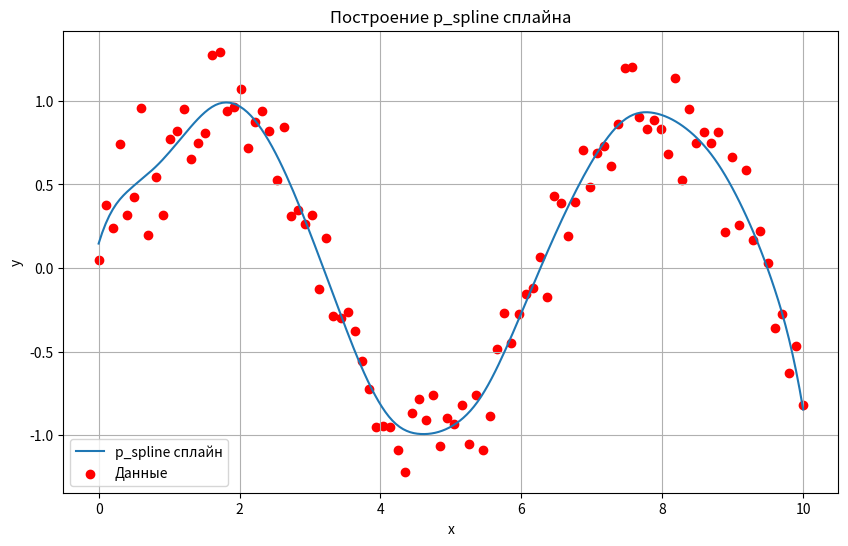

Write the Python code that produced this figure.
import numpy as np
import matplotlib.pyplot as plt
from scipy.interpolate import BSpline
# Базовый класс Spline
class Spline:
    def __init__(self, knots, degree, coefficients=None, dimension=1):
        """
        Инициализация базового класса Spline.

        Параметры:
        - knots (array-like): Узлы сплайна.
        - degree (int): Степень сплайна.
        - coefficients (array-like, optional): Коэффициенты сплайна.
        - dimension (int): Размерность сплайна.
        """
        self.knots = np.array(knots)
        self.degree = degree
        self.dimension = dimension
        self.coefficients = np.array(coefficients) if coefficients is not None else None

    def evaluate(self, x):
        """
        Метод для вычисления значения сплайна в точке x.
        Должен быть переопределен в подклассе.
        """
        raise NotImplementedError("Этот метод должен быть переопределен в подклассе.")

    def plot_spline(self, x_range, num_points=100):
        """
        Построение графика сплайна в указанном диапазоне.

        Параметры:
        - x_range (tuple): Кортеж (min_x, max_x) для диапазона построения.
        - num_points (int): Количество точек для построения графика.
        """
        x_vals = np.linspace(x_range[0], x_range[1], num_points)
        y_vals = self.evaluate(x_vals)

        plt.figure(figsize=(10, 6))
        plt.plot(x_vals, y_vals, label=f"{self.__class__.__name__} сплайн")
        if self.coefficients is not None:
            # Отображаем узлы сплайна
            plt.scatter(self.knots, self.evaluate(self.knots), color='red', label="Узлы сплайна")
        plt.xlabel("x")
        plt.ylabel("y")
        plt.title(f"Построение {self.__class__.__name__} сплайна")
        plt.legend()
        plt.grid(True)
        plt.show()

    @classmethod
    def create_p_spline(cls, x, y, knots=None, degree=3, penalty_order=2, lambda_=1.0, dimension=1):
        """
        Фабричный метод для создания объекта p_spline.

        Параметры:
        - x (array-like): Данные независимой переменной.
        - y (array-like): Данные зависимой переменной.
        - knots (array-like, optional): Узлы сплайна. Если не заданы, будут рассчитаны автоматически.
        - degree (int): Степень сплайна.
        - penalty_order (int): Порядок разностного штрафа.
        - lambda_ (float): Параметр сглаживания.
        - dimension (int): Размерность сплайна.

        Возвращает:
        - p_spline: Экземпляр подкласса p_spline.
        """
        return p_spline(x, y, knots, degree, penalty_order, lambda_, dimension)

# Подкласс p_spline
class p_spline(Spline):
    def __init__(self, x, y, knots=None, degree=3, penalty_order=2, lambda_=1.0, dimension=1):
        """
        Инициализация объекта p_spline.

        Параметры:
        - x (array-like): Данные независимой переменной.
        - y (array-like): Данные зависимой переменной.
        - knots (array-like, optional): Узлы сплайна.
        - degree (int): Степень сплайна.
        - penalty_order (int): Порядок разностного штрафа.
        - lambda_ (float): Параметр сглаживания.
        - dimension (int): Размерность сплайна.
        """
        self.x = np.array(x)
        self.y = np.array(y)
        self.penalty_order = penalty_order
        self.lambda_ = lambda_
        self.spline = None

        self.knots = knots
        self.degree = degree

        # Инициализируем граничные условия как None
        self.boundary_conditions = None

        # Выполняем подгонку сплайна к данным
        self.fit()

        # Инициализируем базовый класс с найденными параметрами
        super().__init__(knots=self.knots, degree=self.degree, coefficients=self.coefficients, dimension=dimension)

    def _difference_matrix(self, n_bases, d):
        """
        Создает разностную матрицу порядка d.

        Параметры:
        - n_bases (int): Количество базисных функций B-сплайна.
        - d (int): Порядок разности.

        Возвращает:
        - ndarray: Разностная матрица.
        """
        D = np.eye(n_bases)
        for _ in range(d):
            D = np.diff(D, n=1, axis=0)
        return D

    def set_boundary_conditions(self, bc_type, bc_values=None):
        """
        Задает граничные условия для сплайна.

        Параметры:
        - bc_type (str): Тип граничных условий ('natural', 'clamped').
        - bc_values (dict, optional): Значения производных для граничных условий.
            Для 'clamped' требуется {'left': value, 'right': value}.
            Для 'natural' не нужны дополнительные значения.
        """
        if bc_type not in ['natural', 'clamped']:
            raise ValueError("Поддерживаемые типы граничных условий: 'natural', 'clamped'.")

        if bc_type == 'clamped':
            if (bc_values is None or
                'left' not in bc_values or
                'right' not in bc_values):
                raise ValueError("Для 'clamped' граничных условий необходимо предоставить 'left' и 'right' значения производных.")

        self.boundary_conditions = {
            'type': bc_type,
            'values': bc_values
        }

        # После установки граничных условий необходимо повторно выполнить подгонку
        self.fit()

    def fit(self):
        """
        Аппроксимирует P-сплайн к предоставленным данным с использованием пенализованных наименьших квадратов
        и учитывая граничные условия, если они заданы.
        """
        if self.knots is None:
            num_internal_knots = max(int(len(self.x) / 4), 4)
            self.knots = np.linspace(min(self.x), max(self.x), num_internal_knots)
            self.knots = np.concatenate((
                [self.x[0]] * self.degree,
                self.knots,
                [self.x[-1]] * self.degree
            ))

        n = len(self.x)
        t = self.knots
        k = self.degree
        n_bases = len(t) - k - 1

        # Создаем базисную матрицу B
        B = np.zeros((n, n_bases))
        for i in range(n_bases):
            c = np.zeros(n_bases)
            c[i] = 1
            spline = BSpline(t, c, k)
            B[:, i] = spline(self.x)

        # Создаем штрафную матрицу P
        D = self._difference_matrix(n_bases, self.penalty_order)
        P = self.lambda_ * D.T @ D

        # Основная система уравнений: (B^T B + P) c = B^T y
        BtB = B.T @ B
        Bty = B.T @ self.y
        A = BtB + P
        rhs = Bty.copy()

        # Обработка граничных условий
        if self.boundary_conditions is not None:
            bc_type = self.boundary_conditions['type']
            if bc_type == 'natural':
                # Вторая производная на концах равна нулю
                # Вычисляем вторые производные базисных функций на концах
                # Для каждого базисного сплайна вычисляем его вторую производную на границе
                B_der2_left = np.array([
                    BSpline(t, np.eye(n_bases)[i], k).derivative(2)(self.x[0])
                    for i in range(n_bases)
                ])
                B_der2_right = np.array([
                    BSpline(t, np.eye(n_bases)[i], k).derivative(2)(self.x[-1])
                    for i in range(n_bases)
                ])

                # Добавляем эти условия в систему
                A = np.vstack([A, B_der2_left, B_der2_right])
                rhs = np.hstack([rhs, 0, 0])

            elif bc_type == 'clamped':
                # Первая производная на концах задана
                bc_values = self.boundary_conditions['values']
                # Вычисляем первые производные базисных функций на концах
                B_der1_left = np.array([
                    BSpline(t, np.eye(n_bases)[i], k).derivative(1)(self.x[0])
                    for i in range(n_bases)
                ])
                B_der1_right = np.array([
                    BSpline(t, np.eye(n_bases)[i], k).derivative(1)(self.x[-1])
                    for i in range(n_bases)
                ])

                # Добавляем эти условия в систему
                A = np.vstack([A, B_der1_left, B_der1_right])
                rhs = np.hstack([rhs, bc_values['left'], bc_values['right']])

        # Решаем систему уравнений с учетом граничных условий
        try:
            c = np.linalg.lstsq(A, rhs, rcond=None)[0]
        except np.linalg.LinAlgError as e:
            raise np.linalg.LinAlgError(f"Ошибка при решении системы уравнений: {e}")

        self.coefficients = c
        self.spline = BSpline(t, c, k)

    def evaluate(self, x):
        """
        Метод для вычисления значения сплайна в точке x.
        """
        if self.spline is None:
            raise ValueError("Сплайн еще не аппроксимирован.")
        return self.spline(x)

    def predict(self, x_new):
        """
        Предсказывает значения y для новых значений x с использованием аппроксимированного сплайна.

        Параметры:
        - x_new (array-like): Новые значения x.

        Возвращает:
        - ndarray: Предсказанные значения y.
        """
        return self.evaluate(x_new)

    def plot_spline(self, x_range=None, num_points=100):
        """
        Переопределение метода для построения графика сплайна вместе с исходными данными.

        Параметры:
        - x_range (tuple, optional): Диапазон (min_x, max_x) для построения графика. Если не задан, используется диапазон данных.
        - num_points (int): Количество точек для построения графика.
        """
        if x_range is None:
            x_range = (min(self.x), max(self.x))
        x_vals = np.linspace(x_range[0], x_range[1], num_points)
        y_vals = self.evaluate(x_vals)

        plt.figure(figsize=(10, 6))
        plt.plot(x_vals, y_vals, label=f"{self.__class__.__name__} сплайн")
        plt.scatter(self.x, self.y, color='red', label="Данные")
        plt.xlabel("x")
        plt.ylabel("y")
        plt.title(f"Построение {self.__class__.__name__} сплайна")
        plt.legend()
        plt.grid(True)
        plt.show()

    def method_specific_to_p_spline(self):
        """
        Пример метода, специфичного для p_spline.
        """
        #print("Это метод, специфичный для p_spline.")

def plot_p_spline(start=0,stop=10,num=100, boundary_conditions=None):
    # Генерация данных
    np.random.seed()  # Для воспроизводимости
    x_data = np.linspace(start, stop, num)
    y_data = np.sin(x_data) + np.random.normal(0, 0.2, size=len(x_data))

    # Создание объекта p_spline через фабричный метод базового класса Spline
    spline_P = Spline.create_p_spline(
        x=x_data,
        y=y_data,
        degree=3,
        penalty_order=2,
        lambda_=1.0
    )

    # Использование методов базового класса Spline
    x_new = np.linspace(0, 10, 200)
    y_new = spline_P.evaluate(x_new)

    # Построение графика сплайна без граничных условий

    # 1-natural
    # 2-clamped
    # Установка граничных условий, если они заданы
    if boundary_conditions == 1:
        spline_P.set_boundary_conditions(bc_type='natural')
        spline_P.plot_spline(x_range=(start, stop), num_points=200)
        print("Сплайн с граничными условиями 'natural':")
    elif boundary_conditions == 2:
        clamped_values = {'left': 1.0, 'right': -1.0}  # Пример значений производных
        spline_P.set_boundary_conditions(bc_type='clamped', bc_values=clamped_values)
        spline_P.plot_spline(x_range=(start, stop), num_points=200)
        print("Сплайн с граничными условиями 'natural':")
    else:
        spline_P.plot_spline(x_range=(start, stop), num_points=200)
        print("Сплайн без граничных условий:")

    # Использование специфичного метода p_spline
    spline_P.method_specific_to_p_spline()



if __name__ == "__main__":
    plot_p_spline()







